Run: headless pygame with SDL's dummy video driver; simulated clock (each Clock.tick advances the game by its frame time, no real sleeping); random seed 0; keys injected as events and as key.get_pressed() state; mouse plan: one left click at the window centre at the start of phase 2, then a move to the lower-right quarter at the start of phase 3.
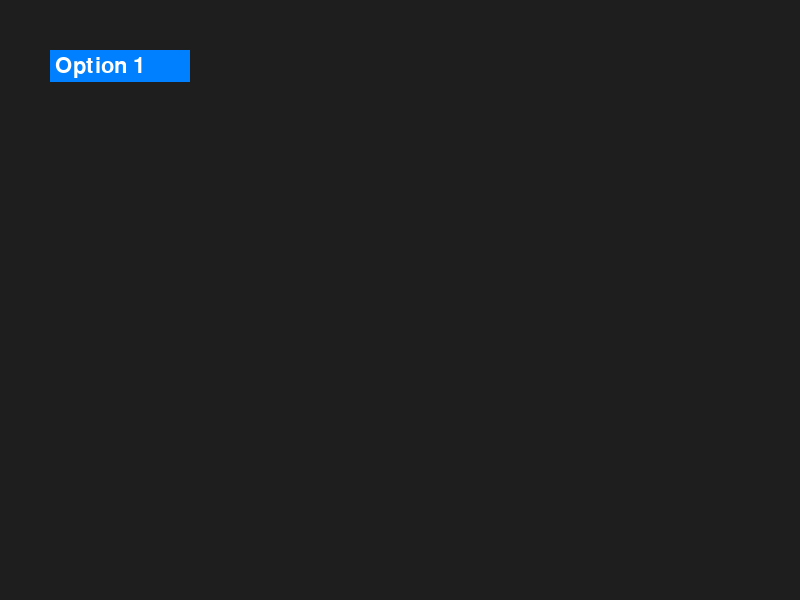
Frame 1 of 4 · flips 1–60 · no input
Frame 2 of 4 · flips 61–180 · clicked the window centre · tapped SPACE, RETURN · held RIGHT (→), D · screen unchanged from frame 1, image omitted
Frame 3 of 4 · flips 181–300 · moved the mouse to the lower-right quarter · held DOWN (↓), S · screen unchanged from frame 2, image omitted
Frame 4 of 4 · flips 301–420 · held LEFT (←), A, UP (↑), W · screen unchanged from frame 3, image omitted

The pygame program that drew these frames:

import pygame

# Initialize Pygame
pygame.init()

# Screen setup
screen = pygame.display.set_mode((800, 600))
font = pygame.font.Font(None, 32)

# Menu configuration
menu_items = ["Option 1", "Option 2", "Option 3"]
menu_active = False
menu_rect = pygame.Rect(50, 50, 140, 32)
item_height = 32

# Colors
default_color = (0, 128, 255)
hover_color = (100, 149, 237)

# Main loop
running = True
while running:
    for event in pygame.event.get():
        if event.type == pygame.QUIT:
            running = False

        if event.type == pygame.MOUSEBUTTONDOWN:
            if menu_rect.collidepoint(event.pos):
                menu_active = not menu_active
            else:
                menu_active = False

    # Clear screen
    screen.fill((30, 30, 30))

    # Draw menu
    pygame.draw.rect(screen, default_color, menu_rect)
    menu_text = font.render(menu_items[0], True, (255, 255, 255))
    screen.blit(menu_text, (menu_rect.x + 5, menu_rect.y + 5))

    # Get mouse position
    mouse_pos = pygame.mouse.get_pos()

    # Draw menu items
    if menu_active:
        for i, item in enumerate(menu_items):
            item_rect = pygame.Rect(menu_rect.x, menu_rect.y + (i + 1) * item_height, menu_rect.width, item_height)

            # Change color if mouse is hovering over item
            color = hover_color if item_rect.collidepoint(mouse_pos) else default_color

            pygame.draw.rect(screen, color, item_rect)
            item_text = font.render(item, True, (255, 255, 255))
            screen.blit(item_text, (item_rect.x + 5, item_rect.y + 5))

    pygame.display.flip()

pygame.quit()
